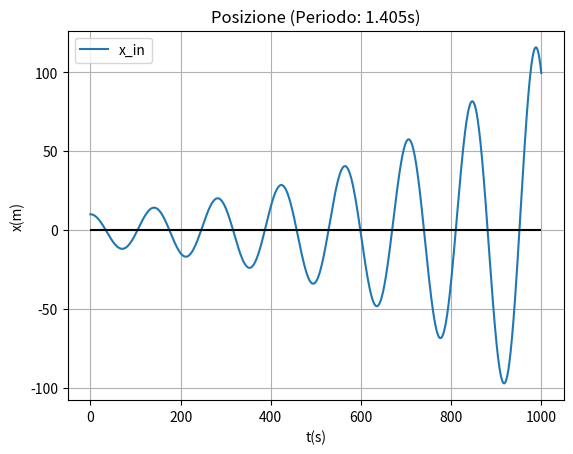
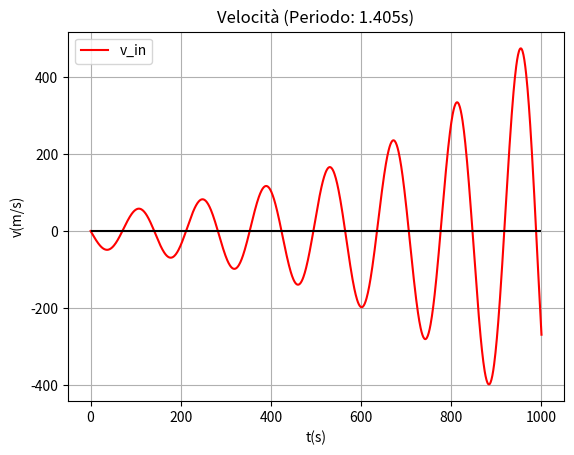

These charts were generated, in order, by the following Python code:
# Oscillatore armonico smorzato


import matplotlib.pyplot as plt
import numpy as np
import pandas


N = 1000

# Costants
m = 0.5 # kg
Dt = 0.01 # s
g = 9.81 # m/s2
k = 10 # N/m
c = pow(7.20,-6) # kg/s
A = 10 # m
vi = 0 # m/s

# Arrays
n = range(0,N)
axis = range(0,N+1)

t = [x * Dt for x in axis]
x_in = [A]
v_in = [vi]
F = [-k*A - c*vi]
a = [F[0]/m]
x_fin = []
v_fin = []

# Variables
T = round(2 * np.pi * np.sqrt(m/k),4)
v_ang = np.sqrt(k/m)


for i in n:
    x_fin.append(x_in[i] + v_in[i] * Dt + 0.5 * a[i] * Dt*Dt)
    v_fin.append(v_in[i] + a[i] * Dt)

    F.append(-k * x_in[i] - c * v_in[i])
    a.append(F[i]/m)

    x_in.append(x_fin[i])
    v_in.append(v_fin[i])


# Graph 1
plt.figure()
plt.plot(axis,x_in, label="x_in")
plt.hlines(0,0,N,colors="black")

plt.title("Posizione (Periodo: {}s)".format(str(T)))
plt.xlabel("t(s)")
plt.ylabel("x(m)")
plt.grid(visible=True)
plt.legend()

# Graph 2
plt.figure()

plt.plot(axis,v_in, label="v_in", color="red")
plt.hlines(0,0,N,colors="black")

plt.title("Velocità (Periodo: {}s)".format(str(T)))
plt.xlabel("t(s)")
plt.ylabel("v(m/s)")
plt.grid(visible=True)
plt.legend()

plt.show()
